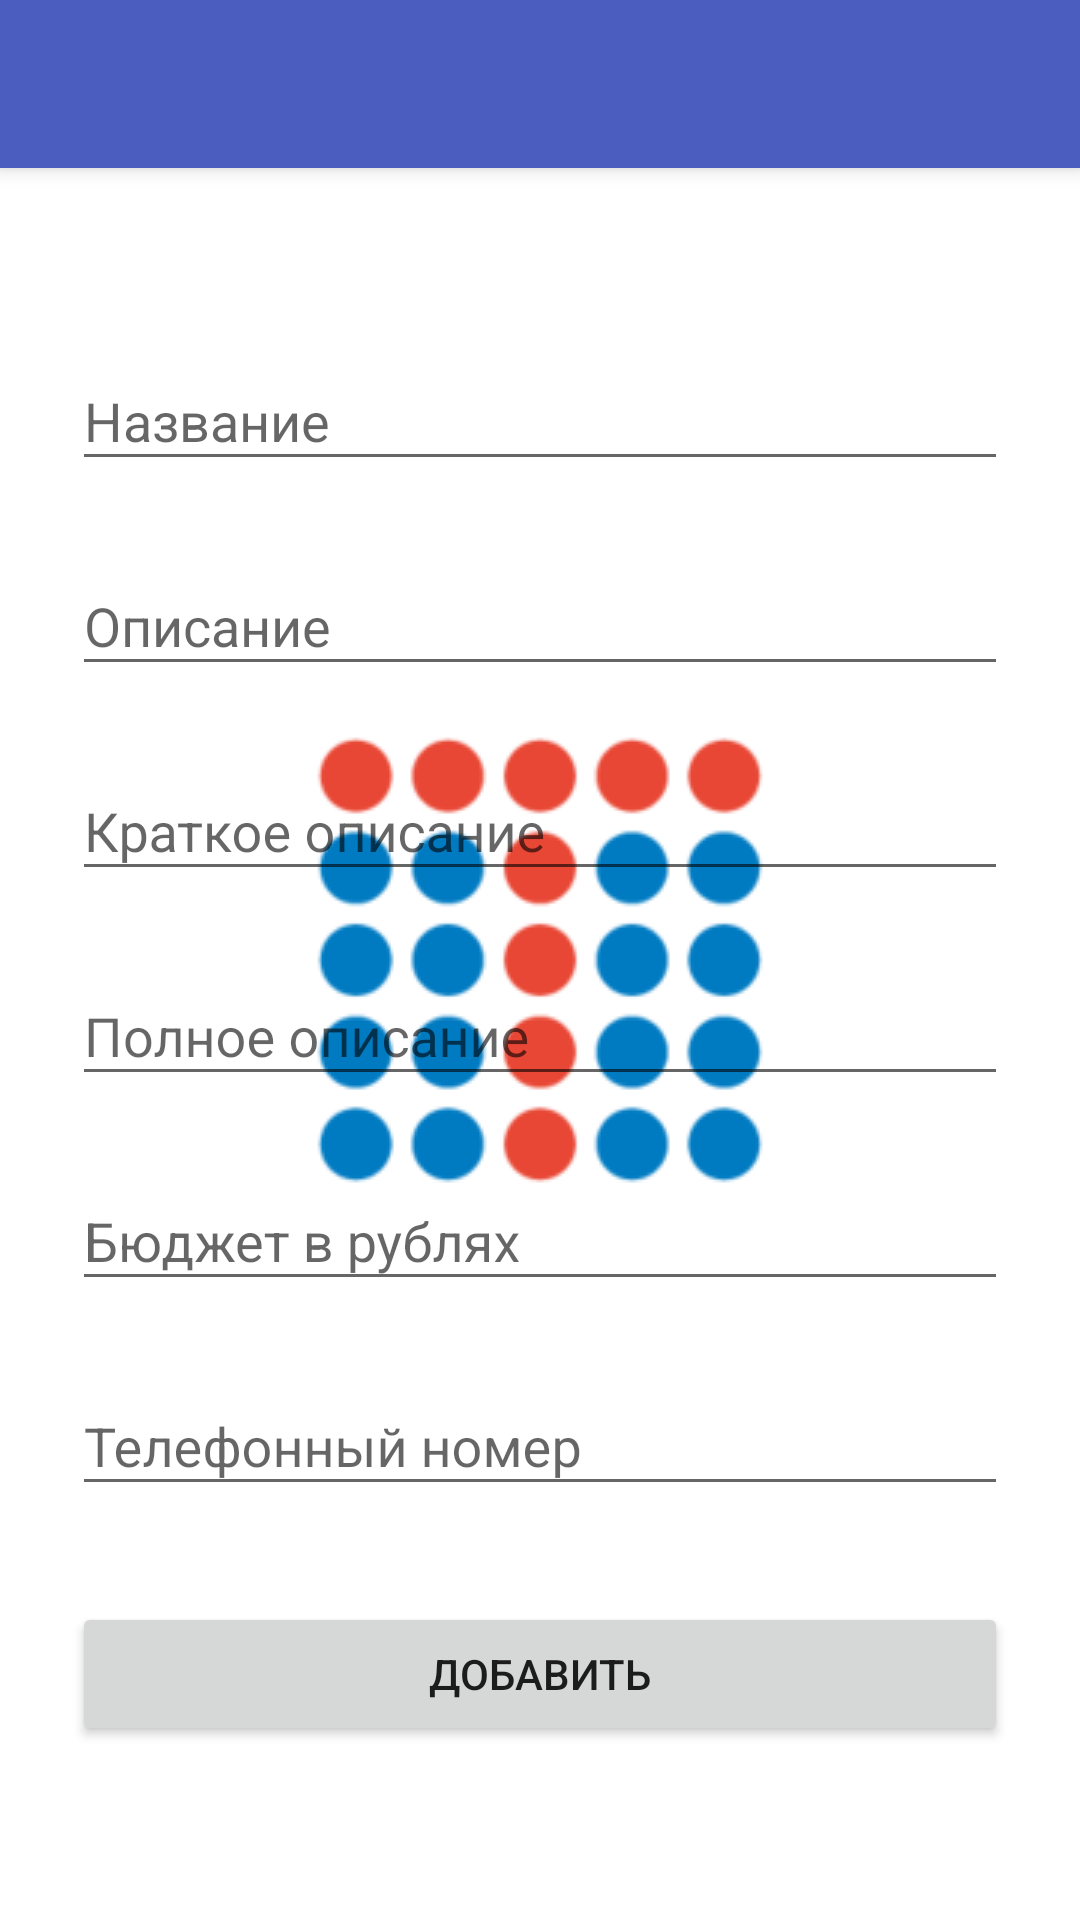

Produce the Android XML layout that renders to this screen, including the resource entries it uses.
<!-- AndroidManifest.xml: application theme AppTheme.Launcher -->
<!-- res/layout/activity_task_add.xml -->
<?xml version="1.0" encoding="utf-8"?>
<androidx.coordinatorlayout.widget.CoordinatorLayout xmlns:android="http://schemas.android.com/apk/res/android"
    xmlns:app="http://schemas.android.com/apk/res-auto"
    xmlns:tools="http://schemas.android.com/tools"
    android:layout_width="match_parent"
    android:layout_height="match_parent"
    tools:context=".view.MainActivity">

    <com.google.android.material.appbar.AppBarLayout
        android:layout_width="match_parent"
        android:layout_height="wrap_content"
        android:theme="@style/AppTheme.AppBarOverlay">

        <androidx.appcompat.widget.Toolbar
            android:id="@+id/toolbar"
            android:layout_width="match_parent"
            android:layout_height="?attr/actionBarSize"
            android:background="?attr/colorPrimary"
            app:popupTheme="@style/AppTheme.PopupOverlay" />
    </com.google.android.material.appbar.AppBarLayout>


<ScrollView xmlns:android="http://schemas.android.com/apk/res/android"
    xmlns:tools="http://schemas.android.com/tools"
    android:layout_width="fill_parent"
    android:layout_height="fill_parent"
    android:paddingTop="60dp"
    xmlns:app="http://schemas.android.com/apk/res-auto"
    android:fitsSystemWindows="true">



    <LinearLayout
        android:orientation="vertical"
        android:layout_width="match_parent"
        android:layout_height="wrap_content"
        android:paddingTop="40dp"
        android:paddingLeft="24dp"
        android:paddingRight="24dp">

        

        <com.google.android.material.textfield.TextInputLayout
            android:layout_width="match_parent"
            android:layout_height="wrap_content"
            android:layout_marginTop="8dp"
            android:layout_marginBottom="8dp">


            <EditText android:id="@+id/name_task"
                android:layout_width="match_parent"
                android:layout_height="wrap_content"
                android:inputType="textCapWords"
                android:hint="Название" />


        </com.google.android.material.textfield.TextInputLayout>

        
        <com.google.android.material.textfield.TextInputLayout
            android:layout_width="match_parent"
            android:layout_height="wrap_content"
            android:layout_marginTop="8dp"
            android:layout_marginBottom="8dp">
            <EditText android:id="@+id/city_task"
                android:layout_width="match_parent"
                android:layout_height="wrap_content"
                android:hint="Описание" />
        </com.google.android.material.textfield.TextInputLayout>

        
        <com.google.android.material.textfield.TextInputLayout
            android:layout_width="match_parent"
            android:layout_height="wrap_content"
            android:layout_marginTop="8dp"
            android:layout_marginBottom="8dp">
            <EditText android:id="@+id/short_des"
                android:layout_width="match_parent"
                android:layout_height="wrap_content"
                android:ems="10"
                android:inputType="textMultiLine"
                android:hint="Краткое описание"/>
        </com.google.android.material.textfield.TextInputLayout>
        <com.google.android.material.textfield.TextInputLayout
            android:layout_width="match_parent"
            android:layout_height="wrap_content"
            android:layout_marginTop="8dp"
            android:layout_marginBottom="8dp">
            <EditText android:id="@+id/full_des"
                android:layout_width="match_parent"
                android:layout_height="wrap_content"
                android:ems="10"
                android:inputType="textMultiLine"
                android:hint="Полное описание"/>
        </com.google.android.material.textfield.TextInputLayout>
        <com.google.android.material.textfield.TextInputLayout
            android:layout_width="match_parent"
            android:layout_height="wrap_content"
            android:layout_marginTop="8dp"
            android:layout_marginBottom="8dp">
            <EditText android:id="@+id/price_desk"
                android:layout_width="match_parent"
                android:layout_height="wrap_content"
                android:layout_weight="1"
                android:ems="10"
                android:inputType="number"
                android:hint="Бюджет в рублях" />
        </com.google.android.material.textfield.TextInputLayout>

        <com.google.android.material.textfield.TextInputLayout
            android:layout_width="match_parent"
            android:layout_height="wrap_content"
            android:layout_marginTop="8dp"
            android:layout_marginBottom="8dp">


            <EditText
                android:id="@+id/number_task"
                android:layout_width="match_parent"
                android:layout_height="wrap_content"
                android:layout_weight="1"
                android:ems="10"
                android:hint="Телефонный номер"
                android:inputType="phone" />
        </com.google.android.material.textfield.TextInputLayout>

        
        <androidx.appcompat.widget.AppCompatButton
            android:id="@+id/btn_task"
            android:layout_width="fill_parent"
            android:layout_height="wrap_content"
            android:layout_marginTop="24dp"
            android:layout_marginBottom="24dp"
            android:padding="12dp"
            android:text="Добавить"/>


    </LinearLayout>
</ScrollView>
</androidx.coordinatorlayout.widget.CoordinatorLayout>
<!-- resources referenced by this layout -->
<resources>
  <style name="AppTheme.AppBarOverlay" parent="ThemeOverlay.AppCompat.Dark.ActionBar" />
  <style name="AppTheme.PopupOverlay" parent="ThemeOverlay.AppCompat.Light" />
  <style name="AppTheme.Launcher">
      <item name="android:windowBackground">@drawable/launch_screen</item>
      
      
      </style>
  <!-- drawable launch_screen (drawable-v24) -->
  <?xml version="1.0" encoding="utf-8"?>
  <layer-list xmlns:android="http://schemas.android.com/apk/res/android" android:opacity="opaque">
  
      
      <item android:drawable="@android:color/white"/>
  
      
      <item>
  
          <bitmap
              android:src="@drawable/logo"
              android:gravity="center"/>
  
      </item>
  
  
  
  </layer-list>
  <!-- drawable logo: png bitmap (drawable, 10013 bytes) -->
</resources>
